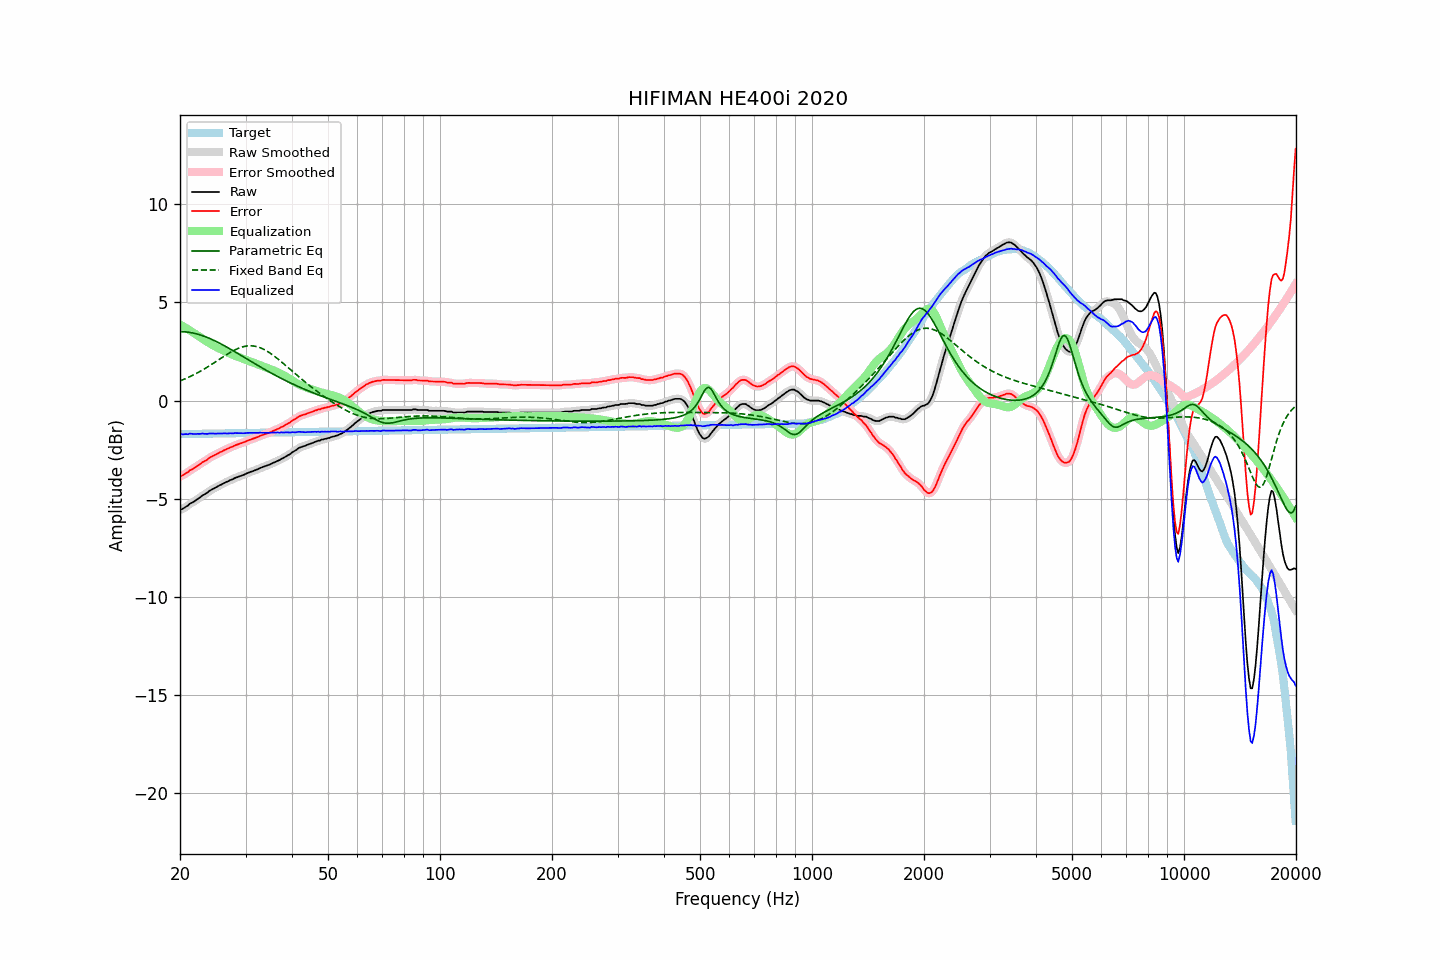

Data behind this chart, as committed beside it:
frequency, raw, error, smoothed, error_smoothed, equalization, parametric_eq, fixed_band_eq, equalized_raw, equalized_smoothed, target
20.00, -5.57, -3.86, -5.57, -3.86, 3.87, 3.52, 1.00, -1.70, -1.70, -1.71
20.20, -5.54, -3.83, -5.54, -3.83, 3.83, 3.51, 1.04, -1.71, -1.71, -1.71
20.40, -5.50, -3.79, -5.50, -3.79, 3.78, 3.51, 1.07, -1.72, -1.72, -1.71
20.61, -5.44, -3.74, -5.45, -3.74, 3.73, 3.50, 1.10, -1.71, -1.72, -1.71
20.81, -5.39, -3.69, -5.39, -3.69, 3.68, 3.50, 1.14, -1.71, -1.71, -1.70
21.02, -5.35, -3.65, -5.33, -3.63, 3.63, 3.49, 1.18, -1.72, -1.70, -1.70
21.23, -5.26, -3.56, -5.28, -3.58, 3.58, 3.47, 1.21, -1.68, -1.69, -1.70
21.44, -5.22, -3.52, -5.22, -3.52, 3.53, 3.46, 1.25, -1.69, -1.69, -1.70
21.66, -5.18, -3.48, -5.17, -3.47, 3.48, 3.44, 1.29, -1.70, -1.70, -1.70
21.87, -5.13, -3.43, -5.13, -3.43, 3.42, 3.43, 1.34, -1.71, -1.70, -1.70
22.09, -5.07, -3.37, -5.07, -3.38, 3.37, 3.41, 1.38, -1.70, -1.70, -1.70
22.31, -5.01, -3.31, -5.01, -3.32, 3.32, 3.38, 1.42, -1.69, -1.70, -1.69
22.54, -4.96, -3.27, -4.95, -3.26, 3.26, 3.36, 1.47, -1.70, -1.69, -1.69
22.76, -4.90, -3.21, -4.90, -3.20, 3.21, 3.34, 1.51, -1.69, -1.69, -1.69
22.99, -4.83, -3.14, -4.84, -3.15, 3.15, 3.31, 1.56, -1.68, -1.69, -1.69
23.22, -4.79, -3.10, -4.79, -3.10, 3.10, 3.28, 1.61, -1.69, -1.69, -1.69
23.45, -4.74, -3.05, -4.74, -3.05, 3.04, 3.25, 1.66, -1.70, -1.69, -1.69
23.69, -4.69, -3.00, -4.68, -3.00, 2.99, 3.22, 1.71, -1.70, -1.69, -1.69
23.92, -4.62, -2.93, -4.63, -2.94, 2.94, 3.18, 1.76, -1.68, -1.68, -1.68
24.16, -4.57, -2.89, -4.57, -2.89, 2.89, 3.15, 1.81, -1.68, -1.68, -1.68
24.40, -4.52, -2.84, -4.52, -2.84, 2.85, 3.11, 1.86, -1.67, -1.68, -1.68
24.65, -4.48, -2.80, -4.48, -2.80, 2.80, 3.07, 1.91, -1.68, -1.68, -1.68
24.89, -4.44, -2.76, -4.44, -2.76, 2.75, 3.03, 1.97, -1.68, -1.68, -1.68
25.14, -4.39, -2.71, -4.39, -2.71, 2.71, 2.99, 2.02, -1.68, -1.68, -1.68
25.39, -4.35, -2.67, -4.35, -2.67, 2.67, 2.95, 2.08, -1.68, -1.68, -1.68
25.65, -4.30, -2.62, -4.31, -2.63, 2.63, 2.91, 2.13, -1.67, -1.68, -1.68
25.91, -4.27, -2.60, -4.26, -2.59, 2.59, 2.87, 2.18, -1.68, -1.67, -1.67
26.16, -4.22, -2.55, -4.22, -2.55, 2.55, 2.82, 2.24, -1.67, -1.67, -1.67
26.43, -4.18, -2.51, -4.18, -2.51, 2.51, 2.78, 2.29, -1.67, -1.67, -1.67
26.69, -4.14, -2.47, -4.14, -2.47, 2.47, 2.73, 2.34, -1.67, -1.67, -1.67
26.96, -4.11, -2.44, -4.10, -2.44, 2.44, 2.69, 2.39, -1.68, -1.67, -1.67
27.23, -4.06, -2.39, -4.07, -2.40, 2.40, 2.64, 2.44, -1.66, -1.67, -1.67
27.50, -4.03, -2.36, -4.03, -2.36, 2.36, 2.59, 2.49, -1.67, -1.67, -1.67
27.77, -4.00, -2.34, -3.99, -2.33, 2.33, 2.54, 2.53, -1.67, -1.66, -1.66
28.05, -3.95, -2.29, -3.96, -2.29, 2.30, 2.50, 2.58, -1.65, -1.66, -1.66
28.33, -3.92, -2.26, -3.92, -2.26, 2.26, 2.45, 2.62, -1.66, -1.66, -1.66
28.62, -3.89, -2.23, -3.89, -2.23, 2.23, 2.40, 2.65, -1.66, -1.66, -1.66
28.90, -3.86, -2.20, -3.86, -2.20, 2.20, 2.35, 2.69, -1.66, -1.66, -1.66
29.19, -3.83, -2.17, -3.83, -2.17, 2.17, 2.30, 2.71, -1.66, -1.66, -1.66
29.48, -3.80, -2.14, -3.80, -2.14, 2.14, 2.25, 2.74, -1.66, -1.66, -1.66
29.78, -3.77, -2.12, -3.77, -2.11, 2.11, 2.20, 2.76, -1.66, -1.66, -1.65
30.08, -3.73, -2.08, -3.73, -2.08, 2.08, 2.15, 2.78, -1.65, -1.65, -1.65
30.38, -3.69, -2.04, -3.69, -2.04, 2.05, 2.10, 2.79, -1.64, -1.65, -1.65
30.68, -3.66, -2.01, -3.66, -2.01, 2.02, 2.05, 2.79, -1.64, -1.64, -1.65
30.99, -3.63, -1.98, -3.63, -1.98, 1.98, 2.00, 2.79, -1.65, -1.65, -1.65
31.30, -3.60, -1.95, -3.60, -1.95, 1.95, 1.96, 2.79, -1.65, -1.65, -1.65
31.61, -3.57, -1.92, -3.57, -1.92, 1.92, 1.91, 2.78, -1.65, -1.65, -1.65
31.93, -3.54, -1.90, -3.54, -1.90, 1.89, 1.86, 2.76, -1.65, -1.65, -1.64
32.24, -3.51, -1.87, -3.51, -1.86, 1.86, 1.81, 2.74, -1.65, -1.65, -1.64
32.57, -3.47, -1.83, -3.47, -1.83, 1.83, 1.76, 2.72, -1.64, -1.64, -1.64
32.89, -3.43, -1.79, -3.43, -1.79, 1.80, 1.71, 2.69, -1.63, -1.64, -1.64
33.22, -3.40, -1.76, -3.40, -1.76, 1.77, 1.67, 2.66, -1.63, -1.63, -1.64
33.55, -3.37, -1.73, -3.37, -1.73, 1.74, 1.62, 2.62, -1.63, -1.63, -1.64
33.89, -3.34, -1.70, -3.34, -1.70, 1.70, 1.57, 2.57, -1.64, -1.64, -1.64
34.23, -3.31, -1.67, -3.31, -1.68, 1.67, 1.53, 2.53, -1.64, -1.64, -1.64
34.57, -3.28, -1.65, -3.28, -1.65, 1.64, 1.48, 2.48, -1.64, -1.64, -1.63
34.92, -3.25, -1.62, -3.25, -1.61, 1.61, 1.44, 2.42, -1.64, -1.64, -1.63
35.27, -3.21, -1.58, -3.21, -1.58, 1.58, 1.39, 2.36, -1.63, -1.63, -1.63
35.62, -3.17, -1.54, -3.17, -1.54, 1.55, 1.35, 2.31, -1.62, -1.63, -1.63
35.97, -3.14, -1.51, -3.14, -1.51, 1.51, 1.30, 2.24, -1.63, -1.62, -1.63
... 635 more rows
